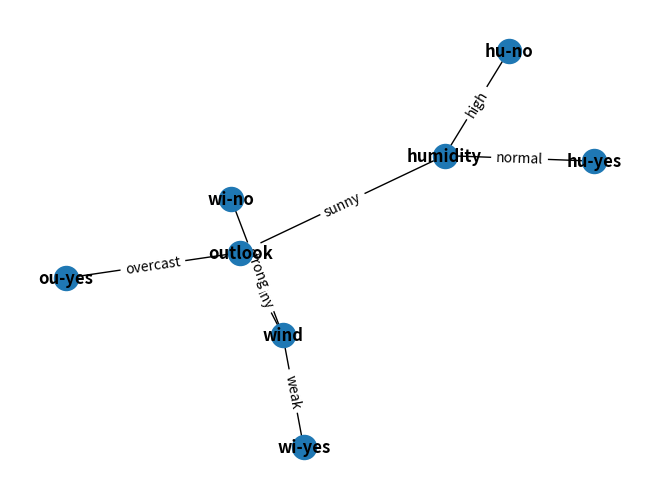

Reproduce this figure in Python.
"""
Decision Tree
"""
import numpy as np
import pandas as pd
import networkx as nx
import matplotlib.patches as mpatches
import matplotlib.animation
from matplotlib import pyplot as plt

class Branch:

    def __init__(self, category, popularity):
        self.category = category
        self.c_node = None
        self.popularity = popularity

    def add_connection(self, node):
        self.c_node = node

class Node:
    def __init__(self, data, attribute, attribute_idx):
        self.data = data
        self.branches = {}
        self.attribute = attribute
        self.attribute_idx = attribute_idx
        self.most_common_branch = None

    def connect_branch(self, branch, category):
        if type(self.most_common_branch) != Branch or self.most_common_branch.popularity > branch.popularity:
            self.most_common_branch = branch


        self.branches[category] = branch

    def predict(self, x):
        category = x[self.attribute_idx]
        # print("category", self.attribute_idx)
        # print(self.branches)
        if category in self.branches.keys():
            return self.branches[category].c_node.predict(x)
        else:
            return self.most_common_branch.c_node.predict(x)

    def get_class(self, s = ""):
        s = s + " node:" + self.attribute
        for branch in self.branches:
            if type(branch.c_node) == Node:
                branch.c_node.get_class(s + " branch:" + branch.category)
            elif type(branch.c_node) == LeafNode:
                print(s + " branch:" + branch.category +  " label:" + branch.c_node.label)
                
        print("exausted branches")

    def add_edges(self, G, labels):
        for branch in self.branches.values():
            if type(branch.c_node) == Node:
                G.add_node(branch.c_node.attribute)
                G.add_edge(branch.c_node.attribute, self.attribute)
                labels[(branch.c_node.attribute, self.attribute)] = branch.category
                branch.c_node.add_edges(G, labels)
            elif type(branch.c_node) == LeafNode:
                """ """
                id_n = str(self.attribute[:2]) + "-" + str(branch.c_node.label)
                G.add_node(id_n)  
                G.add_edge(id_n, self.attribute)
                labels[(id_n, self.attribute)] = branch.category

        return labels
class LeafNode(Node):
    def __init__(self, data, label):
        super().__init__(data, None, None)
        self.label = label

    def predict(self, x):
        return self.label

class DecisionTree:
    def __init__(self, data, attributes):
        """
        """
        self.data = data
        self.m, self.n = data.shape
        self.root = None
        self.attributes = attributes
    
    def calc_entropy(self, targ_col_data):
        uniq = np.unique(targ_col_data)
        n = len(targ_col_data)
        p = []
        for x in uniq:
            m = np.where(targ_col_data == x)[0]
            p.append(len(m)/n)
        p = np.array(p)
        return -p @ np.log2(p)
    
    def calc_gain(self, data, attr_index):
        """ """
        m, n = data.shape
        entr_global = self.calc_entropy(data[:, -1])
        sub_entr = []
        categories = np.unique(data[:, attr_index])

        for cat in categories:
            cat_mask = np.where(data[:, attr_index] == cat)[0]
            sub_entr.append((len(cat_mask)/m) * self.calc_entropy(data[:, -1][cat_mask]))

        gain = entr_global - sum(sub_entr)
        return gain

    def find_max_gain(self, data, attrs_idx_states):
        n = len(attrs_idx_states)
        gains = np.zeros(n)
        active_attr_indxs, = np.where(attrs_idx_states == 1)
        for attr_idx in active_attr_indxs:
            gains[attr_idx] = self.calc_gain(data, attr_idx)
        max_gain_index = np.argmax(gains)
        return max_gain_index

    def split_data(self, data, i):
        """
        i - index of column(attr) to split on
        """
        attributes = np.unique(data[:, i])
        splits = {}
        for attr in attributes:
            idx_mask, = np.where(data[:, i] == attr)
            splits[attr] = data[idx_mask, :]
        return splits
        
    def start_learn(self, data):
        #attributes to split on. Can split if attr_indx = 1, 0 means you cant use it
        attrs_idx_states = np.ones(self.n)
        #dont split on category
        attrs_idx_states[-1] = 0
        #index corresponding to best gain
        bst_attr_idx = self.find_max_gain(data, attrs_idx_states)

        self.root = Node(data, self.attributes[bst_attr_idx], bst_attr_idx)

        data_attr_splits = self.split_data(data, bst_attr_idx)
        # avail_attrs_idxs = np.delete(avail_attrs_idxs, [bst_attr_idx], None)
        #set state used attr_idx as used
        attrs_idx_states[bst_attr_idx] = 0
        for key in data_attr_splits.keys():
            data_split = data_attr_splits[key]
            branch = Branch(key, len(data_split[:, 0]))
            self.root.connect_branch(branch, key)
            self.learn(data_split, branch, attrs_idx_states.copy())

    def learn(self, data, branch, attrs_idx_states):
        #base case - stop learning when data is pure
        if len(np.unique(data[:, -1])) == 1:
            #create leaf node and get label
            child = LeafNode(data, data[0, -1])
            branch.add_connection(child)
            return
            

        bst_attr_idx = self.find_max_gain(data, attrs_idx_states)
        #set state used attr_idx as used
        attrs_idx_states[bst_attr_idx] = 0
        child = Node(data, self.attributes[bst_attr_idx], bst_attr_idx)
        branch.add_connection(child)

        data_attr_splits = self.split_data(data, bst_attr_idx)
        for key in data_attr_splits.keys():
            data_split = data_attr_splits[key]
            if len(data_split) > 0:
                branch = Branch(key, len(data_split[:, 0]))
                child.connect_branch(branch, key)
                self.learn(data_split, branch, attrs_idx_states.copy())

    def show_tree(self):
        """ """
        edge_labels = {}
        G = nx.Graph()
        G.add_node(self.root.attribute)
        self.root.add_edges(G, edge_labels)
        pos = nx.spring_layout(G, k=0.05, iterations=20)

        nx.draw(G, pos, with_labels=True, font_weight='bold')
        nx.draw_networkx_edge_labels(G, edge_labels=edge_labels, pos=pos)

        plt.show()

    def predict(self, x, y):
        label = self.root.predict(x)
        return label
        # print("predicting", x, y, label)

    def predict_set(self, data, labels):
        n = len(data[:, 0])
        predictions = np.zeros(n)
        for i in range(n):
            predictions[i] = self.predict(data[i, :], labels[i])
        errors = np.equal(labels, predictions)
        return sum(errors)/n


if __name__ == "__main__":

    f =  np.array([
            ["sunny", "sunny", "overcast", "rainy", "rainy", "rainy", "overcast", "sunny", "sunny", "rainy", "sunny", "overcast", "overcast", "rainy"],
            ["hot", "hot", "hot", "mild", "cool", "cool", "cool", "mild", "cool", "mild", "mild", "mild", "hot", "mild"],
            ["high", "high", "high", "high", "normal", "normal", "normal", "high", "normal", "normal", "normal", "high", "normal", "high"],
            ["weak", "strong", "weak", "weak", "weak", "strong", "strong", "weak", "weak", "weak", "strong", "strong", "weak", "strong"],
            ["no", "no", "yes", "yes", "yes", "no", "yes", "no", "yes", "yes", "yes" , "yes", "yes", "no"],
        ]).T
    
    attributes = ["outlook", "temperature", "humidity" ,"wind", "playtennis", "no", "yes"]
    T = DecisionTree(f, attributes)
    T.start_learn(f)
    T.show_tree()

    # f = np.chararray([a, b, c, d, e])

    # print(f)

    # category_encoding = np.zeros((len(f[0]), len(f)))
    # for i, x in enumerate(f):
    #     category_encoding[:, i] = pd.Series(x, dtype="category").cat.codes.values
    # attribute_encoding = pd.Series(attributes, dtype="category").cat.codes.values

    # data = np.zeros((len(f[0]), len(f)))
    # for i in len(f):
    #     data[:, i] = category_encoding[i]
    # print(category_encoding)
    # keys = ["sunny", "rainy", "overcast", "hot", "mild", "cool", "high", "normal", "weak", "strong", "no", "yes"]
    # d_k = {key:x for x,key in enumerate(keys)}
    # print(keys)
    # cols = ["outlook", "temperature", "humidity" ,"wind", "playtennis"]
    # k_c = {key:x for x,key in enumerate(cols)}
    # data = np.zeros((14, 5))
    
    # terms = ["sunny", "rainy", "overcast", "hot", "mild", "cool", "high", "normal", "weak", "strong", "no", "yes", "outlook", "temperature", "humidity" ,"wind", "playtennis"]
    # encoding = {key:x for x,key in enumerate(cols)}

    # for j, x in enumerate(f):
    #     for i, y in enumerate(x):
    #         data[i, j] = category_encoding[j, i]

    # print(data)
    # print(data)
    # print(k_c)
    # a = np.array([
    #     [1, 2, 5, 7],
    #     [0, 3, 5, 8],
    #     [0, 4, 6, 9],
    #     [1, 4, 6, 7],
    #     [1, 3, 5, 9],
    #     [1, 3, 6, 7],
    #     [0, 2, 6, 9],
    #     [1, 3, 5, 9],
    #     [0, 2, 5, 8],
    #     ])
    # print(a)
    # print(T.calc_gain(a, 0))
    # print(T.calc_gain(a, 1))
    # print(T.calc_gain(a, 2))
    # print(T.find_max_gain(a, np.array([1, 1, 0])))
